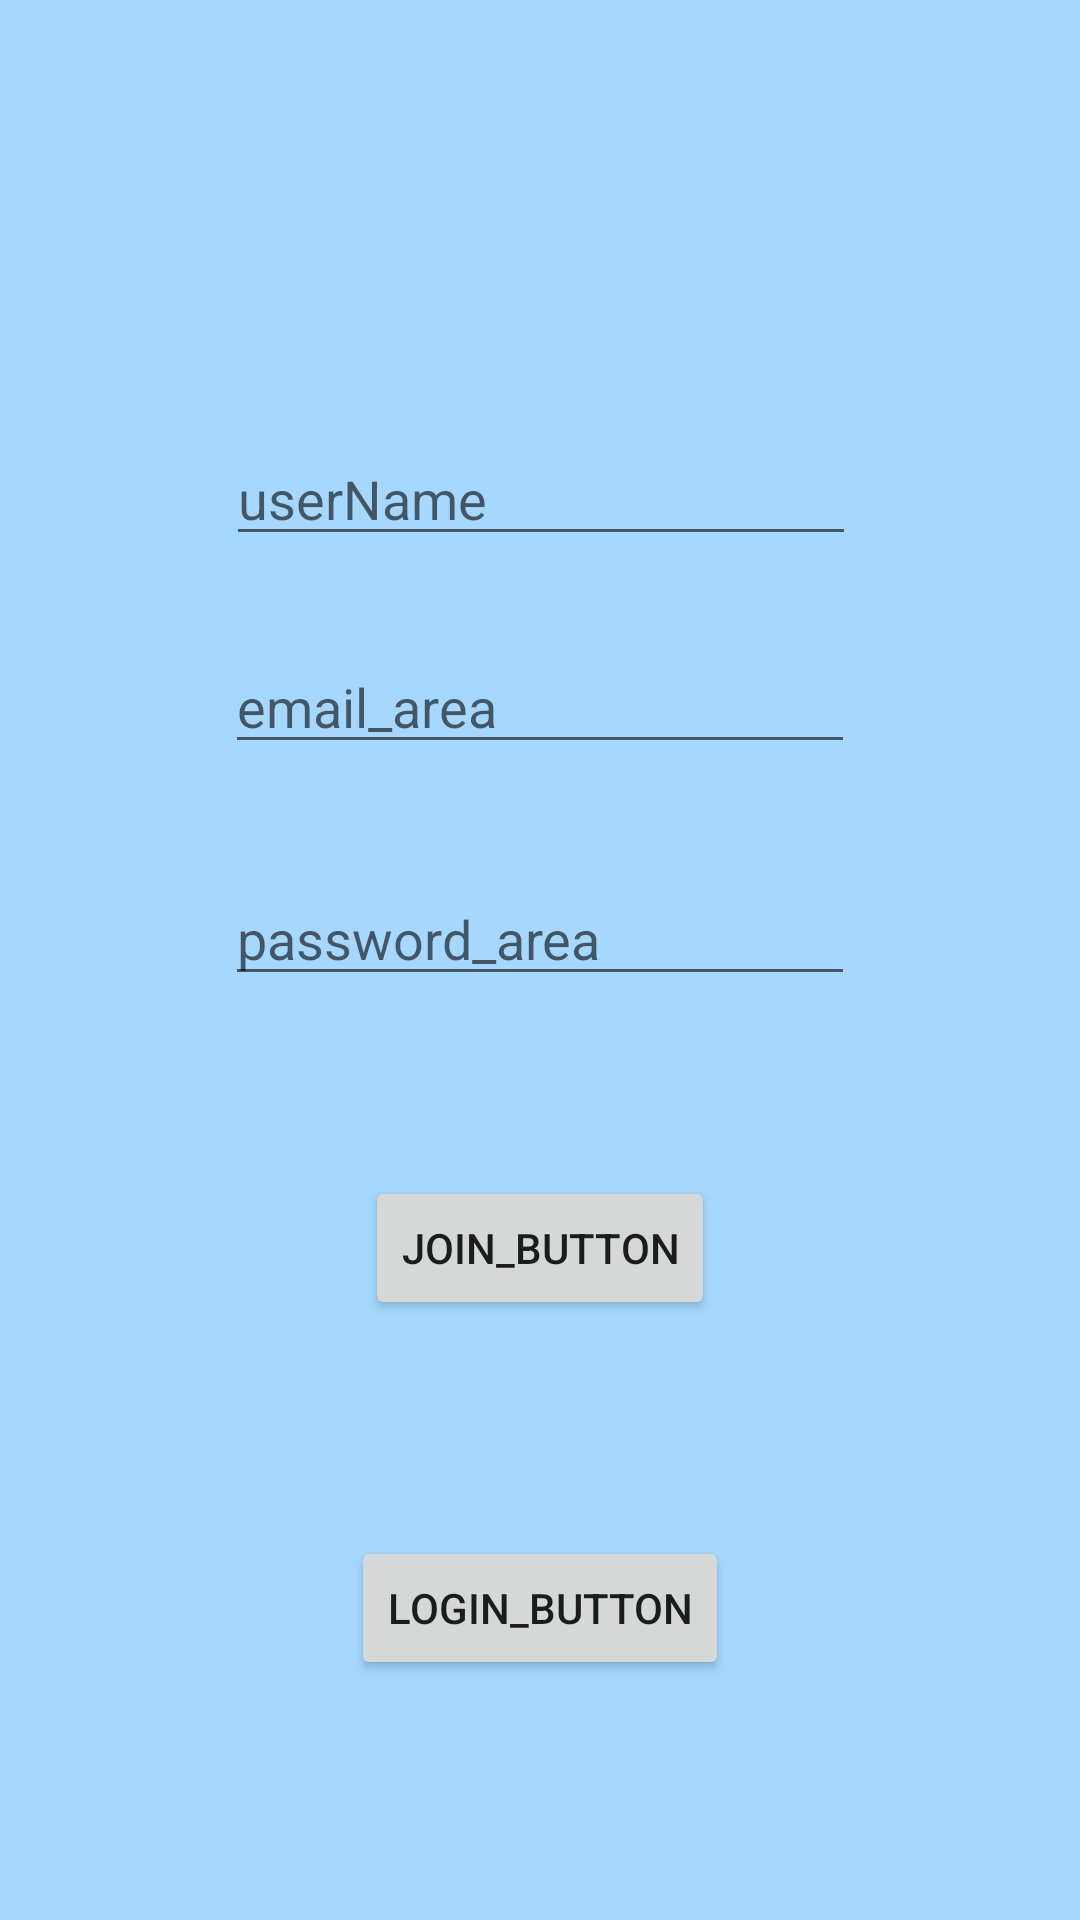

Produce the Android XML layout that renders to this screen, including the resource entries it uses.
<!-- AndroidManifest.xml: application theme Theme.Kotlin_firebase_chatting -->
<!-- res/layout/activity_main.xml -->
<?xml version="1.0" encoding="utf-8"?>
<androidx.constraintlayout.widget.ConstraintLayout
    xmlns:android="http://schemas.android.com/apk/res/android"
    xmlns:app="http://schemas.android.com/apk/res-auto"
    xmlns:tools="http://schemas.android.com/tools"
    android:layout_width="match_parent"
    android:layout_height="match_parent"
    android:background="#a6d8ff"
    tools:context=".MainActivity">

    <Button
        android:id="@+id/login_button_main"
        android:layout_width="wrap_content"
        android:layout_height="wrap_content"
        android:layout_marginTop="72dp"
        android:text="login_button"
        app:layout_constraintEnd_toEndOf="parent"
        app:layout_constraintStart_toStartOf="parent"
        app:layout_constraintTop_toBottomOf="@+id/join_button" />

    <EditText
        android:id="@+id/userName_area"
        android:layout_width="wrap_content"
        android:layout_height="wrap_content"
        android:layout_marginTop="144dp"
        android:ems="10"
        android:hint="userName"
        android:inputType="textPersonName"
        app:layout_constraintEnd_toEndOf="parent"
        app:layout_constraintHorizontal_bias="0.502"
        app:layout_constraintStart_toStartOf="parent"
        app:layout_constraintTop_toTopOf="parent" />

    <EditText
        android:id="@+id/password_area"
        android:layout_width="wrap_content"
        android:layout_height="wrap_content"
        android:layout_marginTop="36dp"
        android:ems="10"
        android:hint="password_area"
        android:inputType="textPersonName"
        app:layout_constraintEnd_toEndOf="parent"
        app:layout_constraintHorizontal_bias="0.5"
        app:layout_constraintStart_toStartOf="parent"
        app:layout_constraintTop_toBottomOf="@+id/email_area" />

    <EditText
        android:id="@+id/email_area"
        android:layout_width="wrap_content"
        android:layout_height="wrap_content"
        android:layout_marginTop="28dp"
        android:ems="10"
        android:hint="email_area"
        android:inputType="textPersonName"
        app:layout_constraintEnd_toEndOf="parent"
        app:layout_constraintHorizontal_bias="0.5"
        app:layout_constraintStart_toStartOf="parent"
        app:layout_constraintTop_toBottomOf="@+id/userName_area" />

    <Button
        android:id="@+id/join_button"
        android:layout_width="wrap_content"
        android:layout_height="wrap_content"
        android:layout_marginTop="60dp"

        android:text="join_button"
        app:layout_constraintEnd_toEndOf="parent"
        app:layout_constraintStart_toStartOf="parent"
        app:layout_constraintTop_toBottomOf="@+id/password_area" />

</androidx.constraintlayout.widget.ConstraintLayout>
<!-- resources referenced by this layout -->
<resources>
  <style name="Theme.Kotlin_firebase_chatting" parent="Theme.MaterialComponents.DayNight.DarkActionBar">
          
          <item name="colorPrimary">@color/purple_500</item>
          <item name="colorPrimaryVariant">@color/purple_700</item>
          <item name="colorOnPrimary">@color/white</item>
          
          <item name="colorSecondary">@color/teal_200</item>
          <item name="colorSecondaryVariant">@color/teal_700</item>
          <item name="colorOnSecondary">@color/black</item>
          
          <item name="android:statusBarColor">@color/black</item>
          
          <item name="windowNoTitle">true</item>
      </style>
  <!-- not gathered from this repository: default colours our renderer supplied (Android Studio template values) -->
  <color name="purple_500">#FF6200EE</color>
  <color name="purple_700">#FF3700B3</color>
  <color name="teal_200">#FF03DAC5</color>
  <color name="teal_700">#FF018786</color>
  <color name="black">#FF000000</color>
  <color name="white">#FFFFFFFF</color>
</resources>
